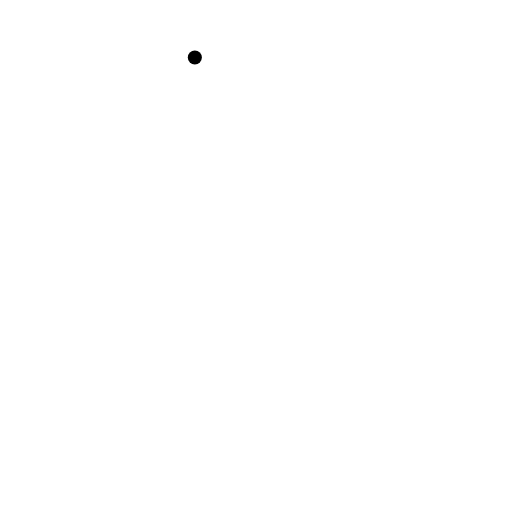
t = 0.00 s
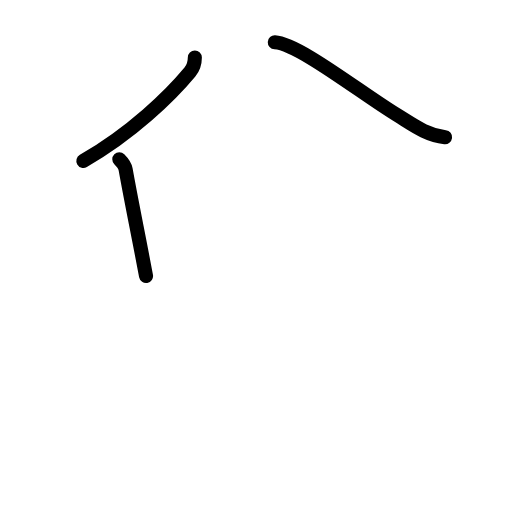
t = 2.40 s
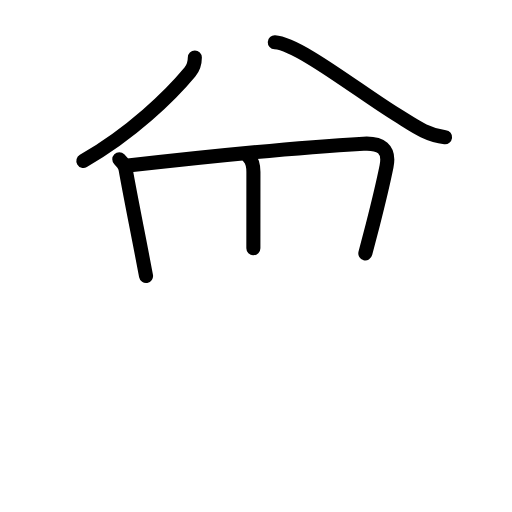
t = 4.80 s
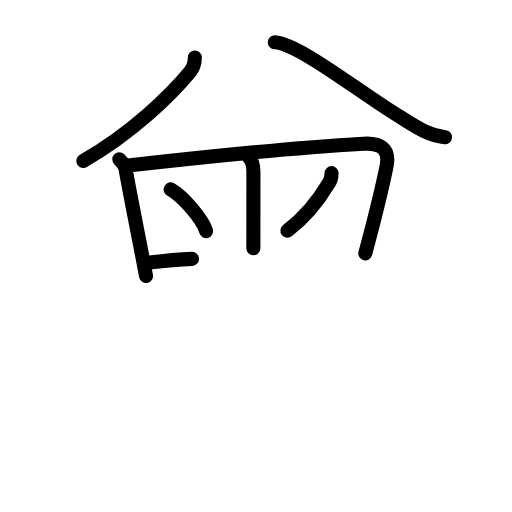
t = 7.20 s
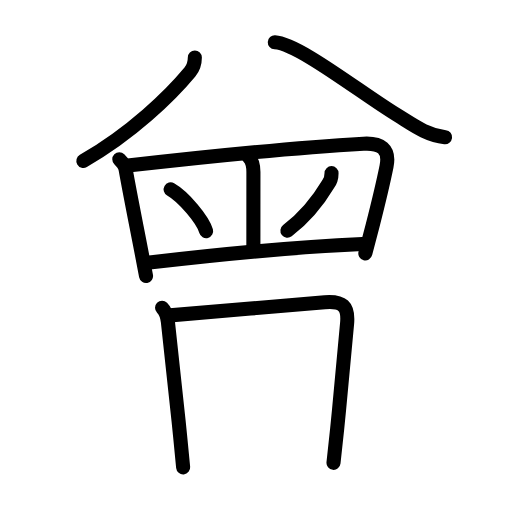
t = 9.60 s
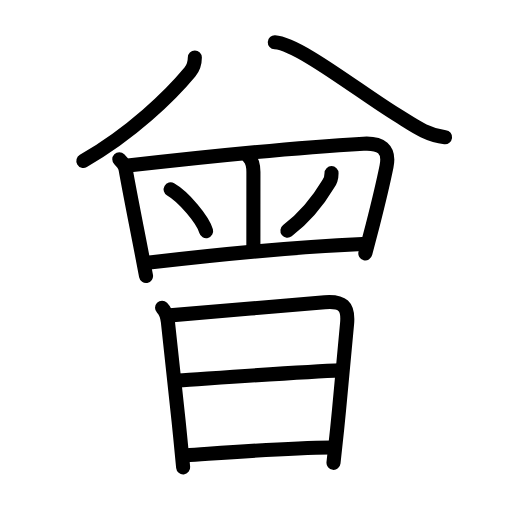
t = 12.00 s

The animated SVG that drew these frames (rendered in a browser with its animation timeline set to each time). Animation: 37 SMIL elements (animate=37); one cycle of 12.00 s.

<?xml version="1.0" encoding="UTF-8"?>
<!--
AniKanjiVG is licensed by CC-BY-SA Paul C. Sommerhoff (https://bitbucket.org/sommerhoff/anikanjivg).
AniKanjiVG uses KanjiVG which is licensed by CC-BY-SA Ulrich Apel (http://kanjivg.tagaini.net).
See also http://creativecommons.org/licenses/by-sa/3.0/
-->
<svg xmlns:kvg='http://kanjivg.tagaini.net' xmlns='http://www.w3.org/2000/svg' width='109' height='109' viewBox='0 0 109 109' style='fill:none;stroke:#000000;stroke-width:3;stroke-linecap:round;stroke-linejoin:round;' id="kvg:kanji_066fe"><g id="kvg:066fe" kvg:element="曾"><g id="kvg:066fe-g1" kvg:position="top"><g id="kvg:066fe-g2" kvg:element="八" kvg:radical="nelson"><g id="kvg:066fe-g3" kvg:position="left"><path id="kvg:066fe-s1" kvg:type="㇒" d="M41.48,12.24c0,1.01-0.42,2.33-1.05,3.09C36.25,20.38,28,28.38,17.75,34.25"><animate attributeName="d" begin="0.0s" dur="0.5s" from="M41.48,12.24C41.48,12.24,41.48,12.24,41.48,12.24" to="M41.48,12.24c0,1.01-0.42,2.33-1.05,3.09" />
<animate attributeName="d" begin="0.5s" dur="0.5s" from="M41.48,12.24c0,1.01-0.42,2.33-1.05,3.09c0,0,0,0,0,0,0" to="M41.48,12.24c0,1.01-0.42,2.33-1.05,3.09C36.25,20.38,28,28.38,17.75,34.25" />
</path>
</g>
<g id="kvg:066fe-g4" kvg:position="right"><path id="kvg:066fe-s2" kvg:type="㇏" d="M58.5,9c5,0.25,18.38,10.83,25.96,15.44c3.37,2.05,6.2,4.28,10.29,4.77"><animate attributeName="d" begin="1.0s" dur="0.5s" from="M58.5,9C58.5,9,58.5,9,58.5,9" to="M58.5,9c5,0.25,18.38,10.83,25.96,15.44" />
<animate attributeName="d" begin="1.5s" dur="0.5s" from="M58.5,9c5,0.25,18.38,10.83,25.96,15.44c0,0,0,0,0,0,0" to="M58.5,9c5,0.25,18.38,10.83,25.96,15.44c3.37,2.05,6.2,4.28,10.29,4.77" />
<animate attributeName="d" begin="0s" dur="1.0s" from="M-100,-100" to="M-100,-100" />
</path>
</g>
</g>
<path id="kvg:066fe-s3" kvg:type="㇑" d="M25.4,33.92c0.71,0.71,1.26,1.64,1.35,2.17c0.87,4.9,2.05,10.77,3.29,17.16c0.35,1.8,0.7,3.64,1.05,5.51"><animate attributeName="d" begin="2.0s" dur="0.3333333333333333s" from="M25.4,33.92C25.4,33.92,25.4,33.92,25.4,33.92" to="M25.4,33.92c0.71,0.71,1.26,1.64,1.35,2.17" />
<animate attributeName="d" begin="2.3333333333333335s" dur="0.3333333333333333s" from="M25.4,33.92c0.71,0.71,1.26,1.64,1.35,2.17c0,0,0,0,0,0,0" to="M25.4,33.92c0.71,0.71,1.26,1.64,1.35,2.17c0.87,4.9,2.05,10.77,3.29,17.16" />
<animate attributeName="d" begin="2.6666666666666665s" dur="0.3333333333333333s" from="M25.4,33.92c0.71,0.71,1.26,1.64,1.35,2.17c0.87,4.9,2.05,10.77,3.29,17.16c0,0,0,0,0,0,0" to="M25.4,33.92c0.71,0.71,1.26,1.64,1.35,2.17c0.87,4.9,2.05,10.77,3.29,17.16c0.35,1.8,0.7,3.64,1.05,5.51" />
<animate attributeName="d" begin="0s" dur="2.0s" from="M-100,-100" to="M-100,-100" />
</path>
<path id="kvg:066fe-s4" kvg:type="㇕" d="M27.23,35.24c14.48-1.65,37.32-3.91,50.14-4.65c3.65-0.21,5.68,1.1,4.92,4.82c-0.63,3.13-1.68,7.56-2.96,12.58c-0.49,1.91-1.01,3.9-1.55,5.94"><animate attributeName="d" begin="3.0s" dur="0.25s" from="M27.23,35.24C27.23,35.24,27.23,35.24,27.23,35.24" to="M27.23,35.24c14.48-1.65,37.32-3.91,50.14-4.65" />
<animate attributeName="d" begin="3.25s" dur="0.25s" from="M27.23,35.24c14.48-1.65,37.32-3.91,50.14-4.65c0,0,0,0,0,0,0" to="M27.23,35.24c14.48-1.65,37.32-3.91,50.14-4.65c3.65-0.21,5.68,1.1,4.92,4.82" />
<animate attributeName="d" begin="3.5s" dur="0.25s" from="M27.23,35.24c14.48-1.65,37.32-3.91,50.14-4.65c3.65-0.21,5.68,1.1,4.92,4.82c0,0,0,0,0,0,0" to="M27.23,35.24c14.48-1.65,37.32-3.91,50.14-4.65c3.65-0.21,5.68,1.1,4.92,4.82c-0.63,3.13-1.68,7.56-2.96,12.58" />
<animate attributeName="d" begin="3.75s" dur="0.25s" from="M27.23,35.24c14.48-1.65,37.32-3.91,50.14-4.65c3.65-0.21,5.68,1.1,4.92,4.82c-0.63,3.13-1.68,7.56-2.96,12.58c0,0,0,0,0,0,0" to="M27.23,35.24c14.48-1.65,37.32-3.91,50.14-4.65c3.65-0.21,5.68,1.1,4.92,4.82c-0.63,3.13-1.68,7.56-2.96,12.58c-0.49,1.91-1.01,3.9-1.55,5.94" />
<animate attributeName="d" begin="0s" dur="3.0s" from="M-100,-100" to="M-100,-100" />
</path>
<path id="kvg:066fe-s5" kvg:type="㇑" d="M52.95,33.44c0.87,0.87,1,2.05,1,3.19c0,4.35-0.01,9.8-0.01,16.23"><animate attributeName="d" begin="4.0s" dur="0.5s" from="M52.95,33.44C52.95,33.44,52.95,33.44,52.95,33.44" to="M52.95,33.44c0.87,0.87,1,2.05,1,3.19" />
<animate attributeName="d" begin="4.5s" dur="0.5s" from="M52.95,33.44c0.87,0.87,1,2.05,1,3.19c0,0,0,0,0,0,0" to="M52.95,33.44c0.87,0.87,1,2.05,1,3.19c0,4.35-0.01,9.8-0.01,16.23" />
<animate attributeName="d" begin="0s" dur="4.0s" from="M-100,-100" to="M-100,-100" />
</path>
<path id="kvg:066fe-s6" kvg:type="㇔" d="M36.33,40.32c2.75,1.57,6.87,6.45,7.55,8.89"><animate attributeName="d" begin="5.0s" dur="1.0s" from="M36.33,40.32C36.33,40.32,36.33,40.32,36.33,40.32" to="M36.33,40.32c2.75,1.57,6.87,6.45,7.55,8.89" />
<animate attributeName="d" begin="0s" dur="5.0s" from="M-100,-100" to="M-100,-100" />
</path>
<path id="kvg:066fe-s7" kvg:type="㇒" d="M70.58,36.86c0,0.89-0.25,1.73-0.72,2.34c-1.65,2.77-4.61,6.81-8.67,9.91"><animate attributeName="d" begin="6.0s" dur="0.5s" from="M70.58,36.86C70.58,36.86,70.58,36.86,70.58,36.86" to="M70.58,36.86c0,0.89-0.25,1.73-0.72,2.34" />
<animate attributeName="d" begin="6.5s" dur="0.5s" from="M70.58,36.86c0,0.89-0.25,1.73-0.72,2.34c0,0,0,0,0,0,0" to="M70.58,36.86c0,0.89-0.25,1.73-0.72,2.34c-1.65,2.77-4.61,6.81-8.67,9.91" />
<animate attributeName="d" begin="0s" dur="6.0s" from="M-100,-100" to="M-100,-100" />
</path>
<path id="kvg:066fe-s8" kvg:type="㇐" d="M31.81,55.9c14.06-1.65,31.71-3.35,45.34-3.95"><animate attributeName="d" begin="7.0s" dur="1.0s" from="M31.81,55.9C31.81,55.9,31.81,55.9,31.81,55.9" to="M31.81,55.9c14.06-1.65,31.71-3.35,45.34-3.95" />
<animate attributeName="d" begin="0s" dur="7.0s" from="M-100,-100" to="M-100,-100" />
</path>
</g>
<g id="kvg:066fe-g5" kvg:element="日" kvg:position="bottom" kvg:radical="tradit"><path id="kvg:066fe-s9" kvg:type="㇑" d="M34.5,65.52c0.8,0.8,1.14,2.06,1.24,3c0.8,6.96,1.76,15.85,2.62,24.48c0.22,2.19,0.43,4.37,0.63,6.5"><animate attributeName="d" begin="8.0s" dur="0.3333333333333333s" from="M34.5,65.52C34.5,65.52,34.5,65.52,34.5,65.52" to="M34.5,65.52c0.8,0.8,1.14,2.06,1.24,3" />
<animate attributeName="d" begin="8.333333333333334s" dur="0.3333333333333333s" from="M34.5,65.52c0.8,0.8,1.14,2.06,1.24,3c0,0,0,0,0,0,0" to="M34.5,65.52c0.8,0.8,1.14,2.06,1.24,3c0.8,6.96,1.76,15.85,2.62,24.48" />
<animate attributeName="d" begin="8.666666666666666s" dur="0.3333333333333333s" from="M34.5,65.52c0.8,0.8,1.14,2.06,1.24,3c0.8,6.96,1.76,15.85,2.62,24.48c0,0,0,0,0,0,0" to="M34.5,65.52c0.8,0.8,1.14,2.06,1.24,3c0.8,6.96,1.76,15.85,2.62,24.48c0.22,2.19,0.43,4.37,0.63,6.5" />
<animate attributeName="d" begin="0s" dur="8.0s" from="M-100,-100" to="M-100,-100" />
</path>
<path id="kvg:066fe-s10" kvg:type="㇕a" d="M36.19,67.14c3.93-0.26,26.22-2.28,32.95-2.79c3.78-0.29,5.09,0.78,4.75,4.52c-0.4,4.29-1.24,13.86-2.12,22.5c-0.26,2.52-0.51,4.96-0.77,7.17"><animate attributeName="d" begin="9.0s" dur="0.25s" from="M36.19,67.14C36.19,67.14,36.19,67.14,36.19,67.14" to="M36.19,67.14c3.93-0.26,26.22-2.28,32.95-2.79" />
<animate attributeName="d" begin="9.25s" dur="0.25s" from="M36.19,67.14c3.93-0.26,26.22-2.28,32.95-2.79c0,0,0,0,0,0,0" to="M36.19,67.14c3.93-0.26,26.22-2.28,32.95-2.79c3.78-0.29,5.09,0.78,4.75,4.52" />
<animate attributeName="d" begin="9.5s" dur="0.25s" from="M36.19,67.14c3.93-0.26,26.22-2.28,32.95-2.79c3.78-0.29,5.09,0.78,4.75,4.52c0,0,0,0,0,0,0" to="M36.19,67.14c3.93-0.26,26.22-2.28,32.95-2.79c3.78-0.29,5.09,0.78,4.75,4.52c-0.4,4.29-1.24,13.86-2.12,22.5" />
<animate attributeName="d" begin="9.75s" dur="0.25s" from="M36.19,67.14c3.93-0.26,26.22-2.28,32.95-2.79c3.78-0.29,5.09,0.78,4.75,4.52c-0.4,4.29-1.24,13.86-2.12,22.5c0,0,0,0,0,0,0" to="M36.19,67.14c3.93-0.26,26.22-2.28,32.95-2.79c3.78-0.29,5.09,0.78,4.75,4.52c-0.4,4.29-1.24,13.86-2.12,22.5c-0.26,2.52-0.51,4.96-0.77,7.17" />
<animate attributeName="d" begin="0s" dur="9.0s" from="M-100,-100" to="M-100,-100" />
</path>
<path id="kvg:066fe-s11" kvg:type="㇐a" d="M37.9,81.02c7.85-0.52,26.73-1.89,34.67-2.17"><animate attributeName="d" begin="10.0s" dur="1.0s" from="M37.9,81.02C37.9,81.02,37.9,81.02,37.9,81.02" to="M37.9,81.02c7.85-0.52,26.73-1.89,34.67-2.17" />
<animate attributeName="d" begin="0s" dur="10.0s" from="M-100,-100" to="M-100,-100" />
</path>
<path id="kvg:066fe-s12" kvg:type="㇐a" d="M39.45,96.96c11.93-0.83,21.44-1.6,31.04-1.69"><animate attributeName="d" begin="11.0s" dur="1.0s" from="M39.45,96.96C39.45,96.96,39.45,96.96,39.45,96.96" to="M39.45,96.96c11.93-0.83,21.44-1.6,31.04-1.69" />
<animate attributeName="d" begin="0s" dur="11.0s" from="M-100,-100" to="M-100,-100" />
</path>
</g>
</g>
</svg>
